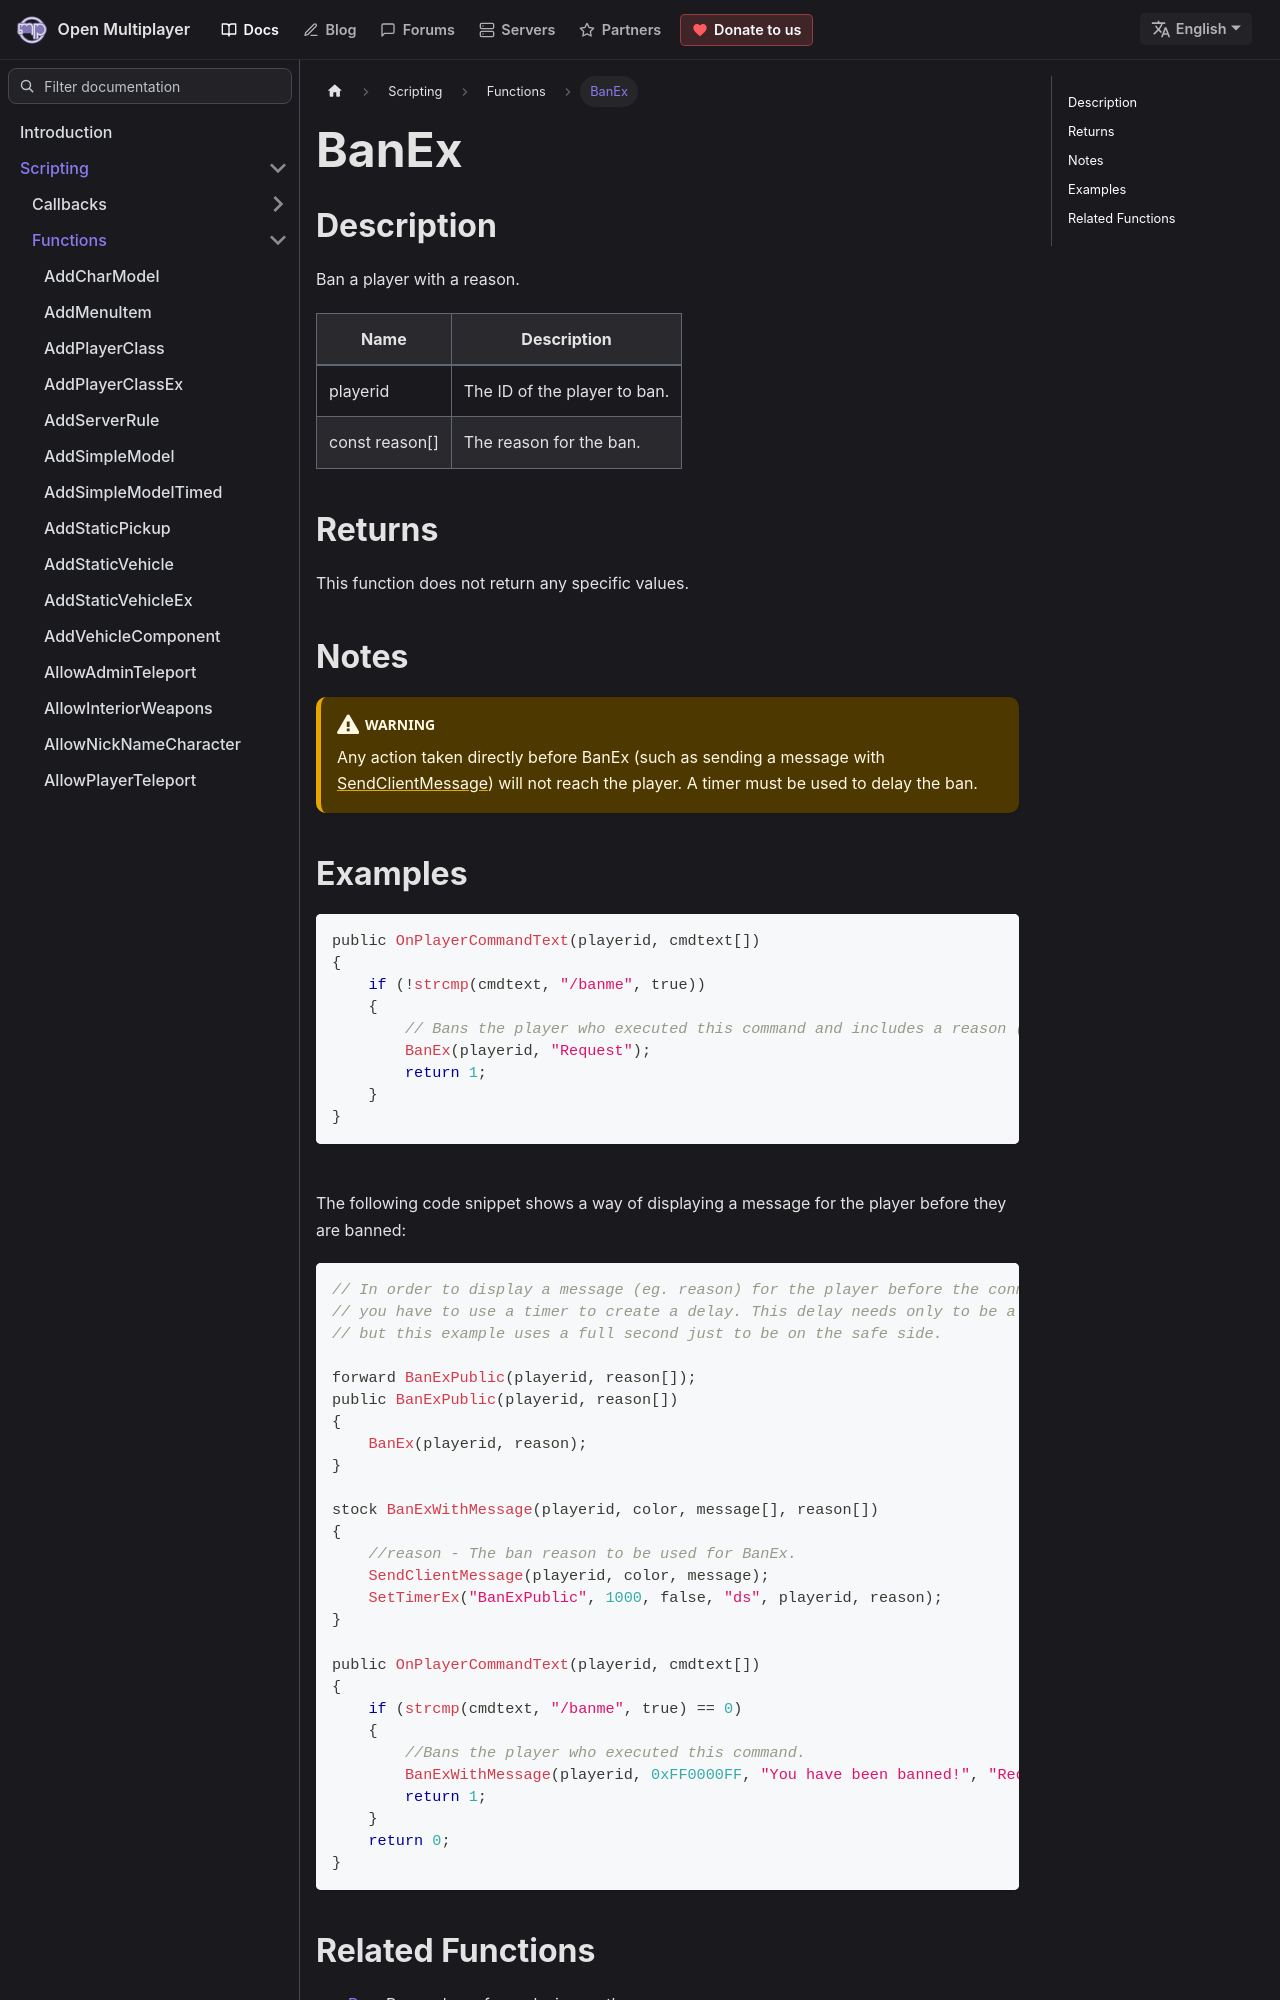

repository: openmultiplayer/web · page: docs/scripting/functions/BanEx.html · generator: docusaurus

---
title: BanEx
sidebar_label: BanEx
description: Ban a player with a reason.
tags: ["player", "administration"]
---

## Description

Ban a player with a reason.

| Name           | Description                  |
| -------------- | ---------------------------- |
| playerid       | The ID of the player to ban. |
| const reason[] | The reason for the ban.      |

## Returns

This function does not return any specific values.

## Notes

:::warning

Any action taken directly before BanEx (such as sending a message with [SendClientMessage](SendClientMessage)) will not reach the player. A timer must be used to delay the ban.

:::
